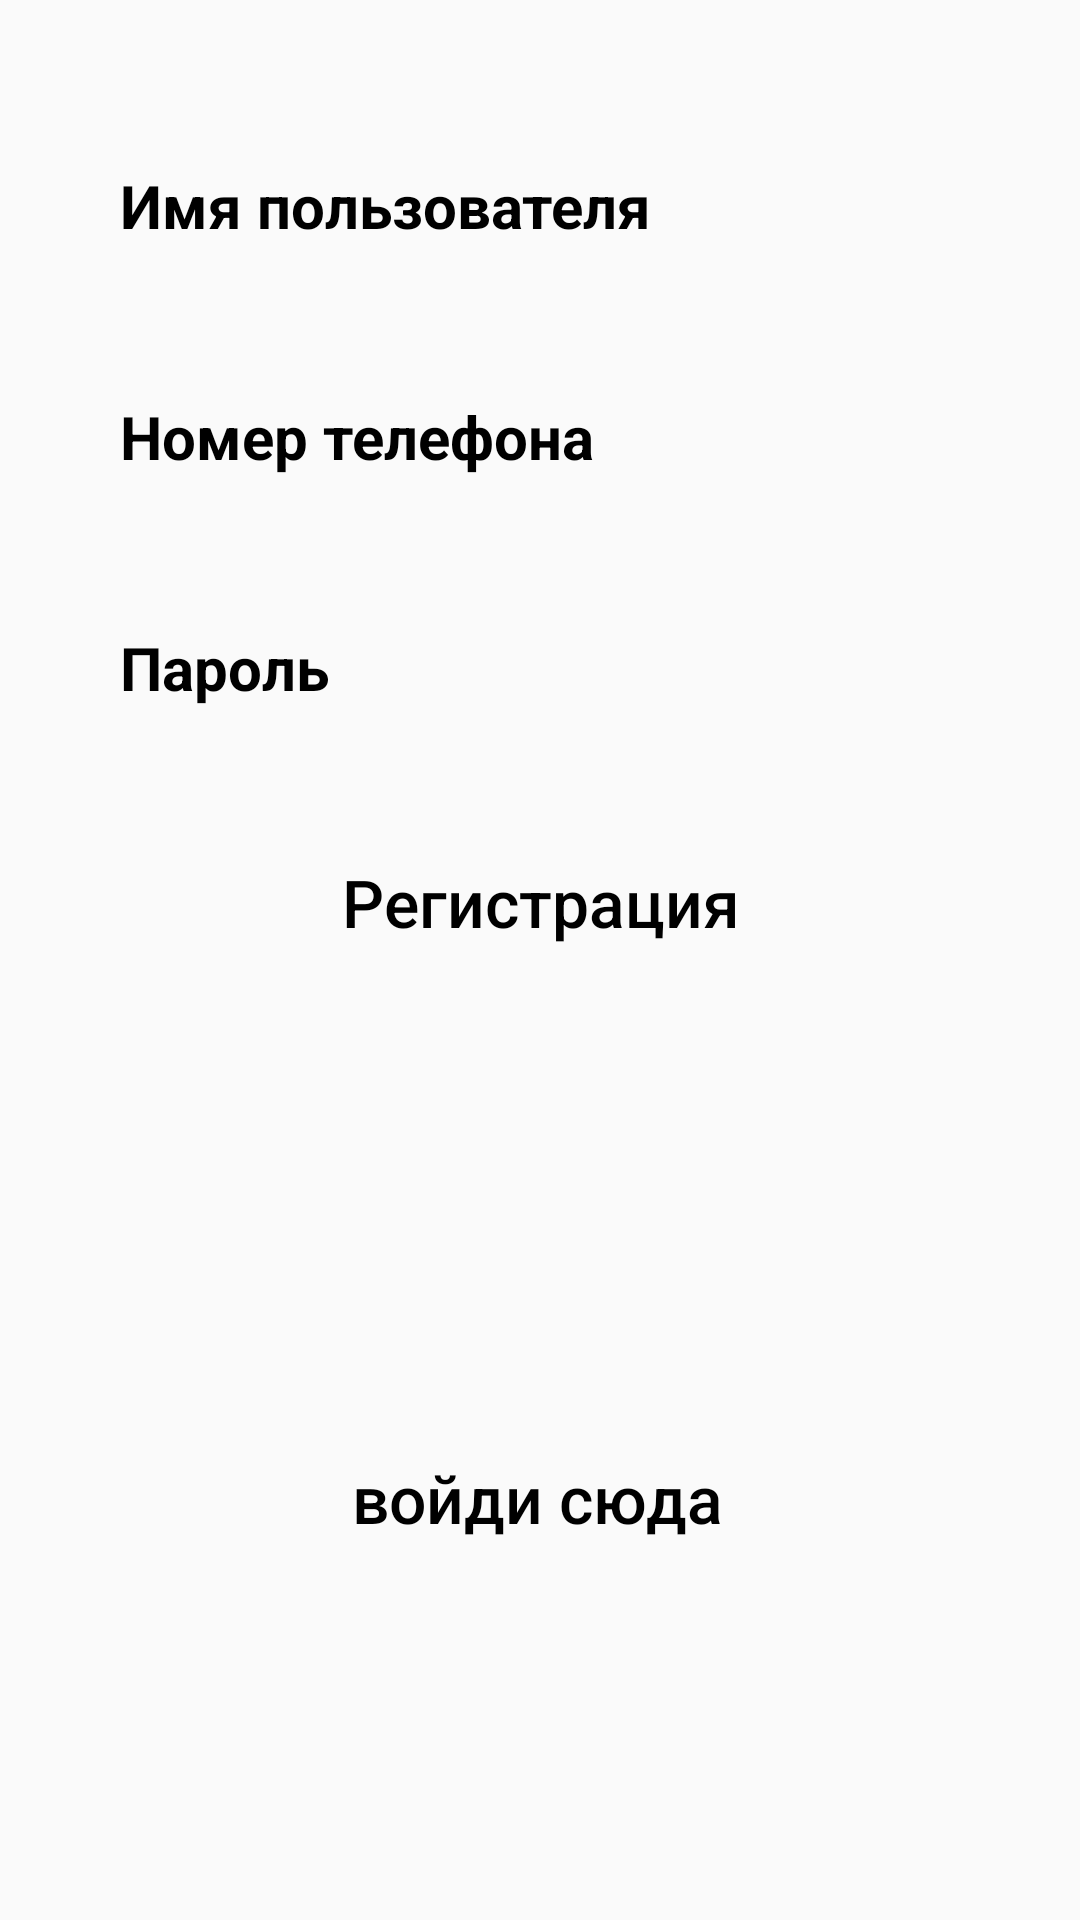

The Android layout XML behind this screen, and the referenced resources:
<!-- AndroidManifest.xml: application theme Theme.Error2 -->
<!-- res/layout/activity_reg.xml -->
<?xml version="1.0" encoding="utf-8"?>
<RelativeLayout
        xmlns:android="http://schemas.android.com/apk/res/android"
        xmlns:tools="http://schemas.android.com/tools"
        xmlns:app="http://schemas.android.com/apk/res-auto"
        android:layout_width="match_parent"
        android:layout_height="match_parent"
        tools:context=".RegActivity">


    <EditText
            android:id="@+id/register_username_input"
            android:layout_width="match_parent"
            android:layout_height="wrap_content"
            android:background="@drawable/input_design"
            android:padding="15dp"
            android:layout_marginTop="40dp"
            android:layout_marginRight="25dp"
            android:layout_marginLeft="25dp"
            android:hint="Имя пользователя"
            android:inputType="text"
            android:textColorHint="@android:color/black"
            android:textColor="@android:color/black"
            android:textSize="20sp"
            android:textStyle="bold"
    />

    <EditText
            android:id="@+id/register_phone_input"
            android:layout_width="match_parent"
            android:layout_height="wrap_content"
            android:layout_below="@+id/register_username_input"
            android:background="@drawable/input_design"
            android:padding="15dp"
            android:layout_marginTop="20dp"
            android:layout_marginRight="25dp"
            android:layout_marginLeft="25dp"
            android:hint="Номер телефона"
            android:inputType="number"
            android:textColorHint="@android:color/black"
            android:textColor="@android:color/black"
            android:textSize="20sp"
            android:textStyle="bold"
    />

    <EditText
            android:id="@+id/register_password_input"
            android:layout_width="match_parent"
            android:layout_height="wrap_content"
            android:layout_below="@+id/register_phone_input"
            android:background="@drawable/input_design"
            android:padding="15dp"
            android:layout_marginTop="20dp"
            android:layout_marginRight="25dp"
            android:layout_marginLeft="25dp"
            android:hint="Пароль"
            android:inputType="textPassword"
            android:textColorHint="@android:color/black"
            android:textColor="@android:color/black"
            android:textSize="20sp"
            android:textStyle="bold"
    />

    <Button
            android:id="@+id/register_btn"
            android:layout_width="match_parent"
            android:layout_height="wrap_content"
            android:layout_below="@+id/register_password_input"
            android:layout_marginLeft="20dp"
            android:layout_marginRight="20dp"
            android:layout_marginTop="15dp"
            android:background="@drawable/button"
            android:padding="20dp"
            android:text="Регистрация"
            android:textAllCaps="false"
            android:textSize="22sp"
            android:textColor="@android:color/black"


    />

    <Button
            android:id="@+id/loginbutton"
            android:layout_width="match_parent"
            android:layout_height="wrap_content"
            android:layout_alignParentBottom="true"
            android:layout_alignParentStart="true"
            android:layout_marginBottom="106dp"
            android:layout_marginLeft="20dp"
            android:layout_marginRight="20dp"
            android:background="@drawable/button"
            android:padding="20dp"
            android:text="войди сюда"
            android:textAllCaps="false"
            android:textSize="22sp"
            android:textColor="@android:color/black"
            android:layout_marginStart="-2dp"/>


</RelativeLayout>
<!-- resources referenced by this layout -->
<resources>
  <style name="Theme.Error2" parent="Theme.AppCompat.Light.DarkActionBar">
          
          <item name="colorPrimary">@color/purple_500</item>
          <item name="colorPrimaryDark">@color/purple_700</item>
          <item name="colorAccent">@color/teal_200</item>
          
      </style>
  <!-- not gathered from this repository: default colours our renderer supplied (Android Studio template values) -->
  <color name="purple_500">#FF6200EE</color>
  <color name="purple_700">#FF3700B3</color>
  <color name="teal_200">#FF03DAC5</color>
</resources>
